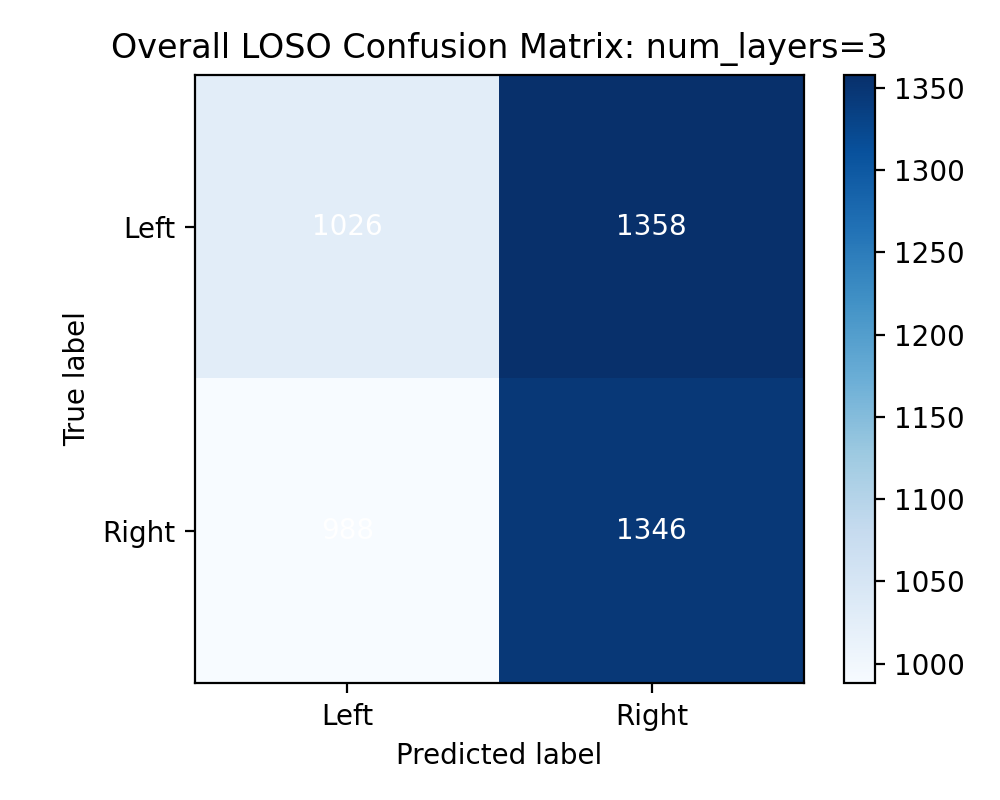

Values plotted in this chart, from the file beside it:
1026, 1358
988, 1346
